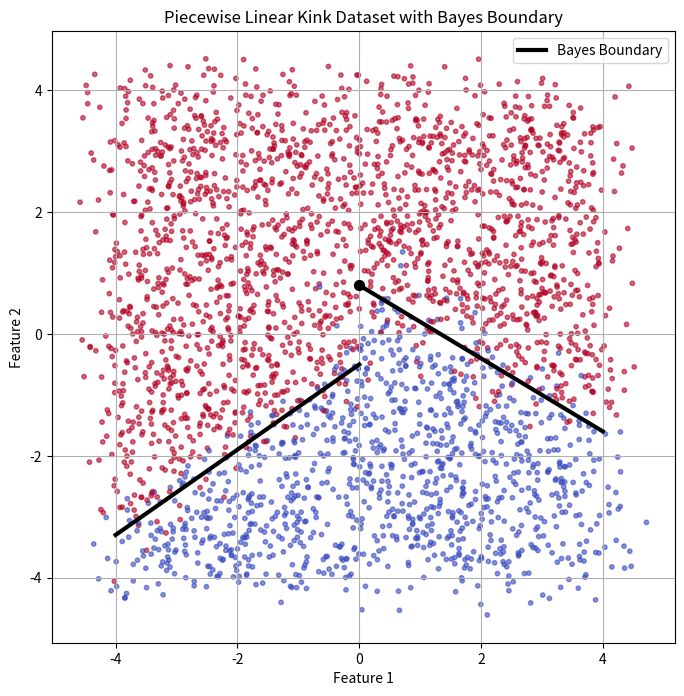

The script that saved this image:
import numpy as np
import matplotlib.pyplot as plt
def generate_piecewise_linear_kink(n=3000, noise=0.35, seed=42):

    np.random.seed(seed)

    X = np.random.uniform(-4, 4, size=(n, 2))
    x, y = X[:, 0], X[:, 1]

    # piecewise-linear boundary parameters
    a1, b1 = 0.7, -0.5
    a2, b2 = -0.6, 0.8

    y_true = np.zeros(n, dtype=int)

    left = x < 0
    right = ~left

    y_true[left] = (y[left] > a1 * x[left] + b1).astype(int)
    y_true[right] = (y[right] > a2 * x[right] + b2).astype(int)

    # add feature noise
    X += noise * np.random.randn(*X.shape)

    return X, y_true


# =========================================================
# Generate Dataset
# =========================================================
X, y = generate_piecewise_linear_kink(n=3000, noise=0.35)


# Generate data
X, y = generate_piecewise_linear_kink(n=3000, noise=0.35)

plt.figure(figsize=(7,7))

plt.scatter(
    X[:,0],
    X[:,1],
    c=y,
    cmap="coolwarm",
    s=10,
    alpha=0.6
)

# ==========================================
# Bayes Optimal Boundary
# ==========================================

x_left = np.linspace(-4, 0, 500)
y_left = 0.7 * x_left - 0.5

x_right = np.linspace(0, 4, 500)
y_right = -0.6 * x_right + 0.8

plt.plot(
    x_left,
    y_left,
    'k',
    linewidth=3,
    label="Bayes Boundary"
)

plt.plot(
    x_right,
    y_right,
    'k',
    linewidth=3
)

# mark kink point
plt.scatter(
    [0],
    [0.8],
    color='black',
    s=50,
    zorder=10
)

plt.title("Piecewise Linear Kink Dataset with Bayes Boundary")
plt.xlabel("Feature 1")
plt.ylabel("Feature 2")

plt.legend()
plt.grid(True)

plt.gca().set_aspect('equal')
plt.tight_layout()
plt.savefig("myplot.png", dpi=300, bbox_inches="tight")
plt.show()
